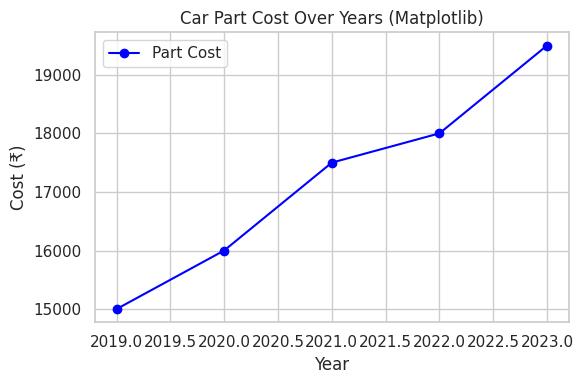
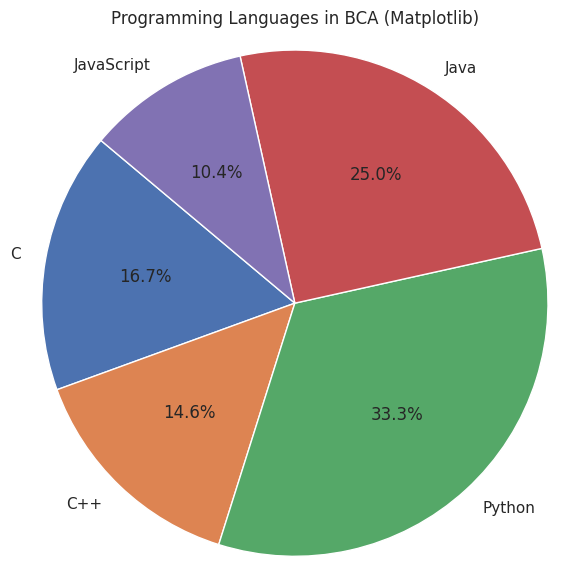
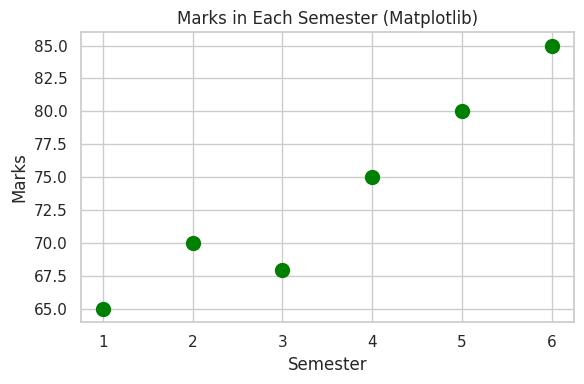
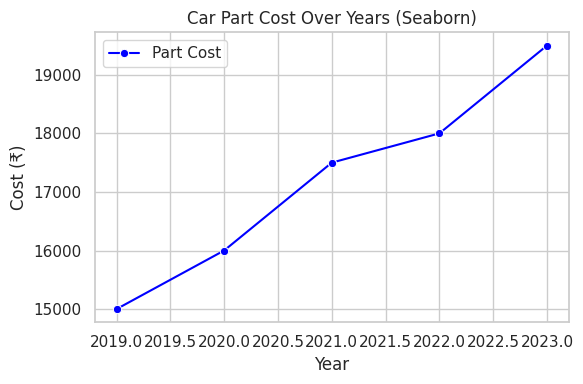
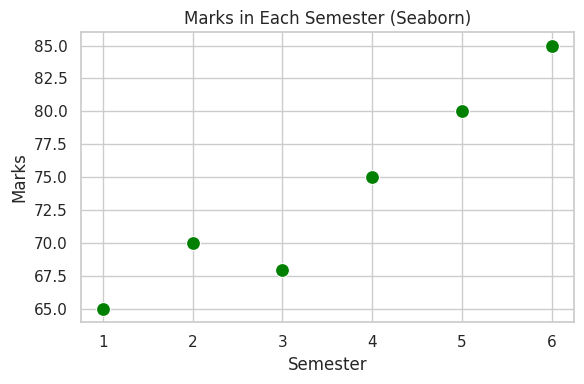
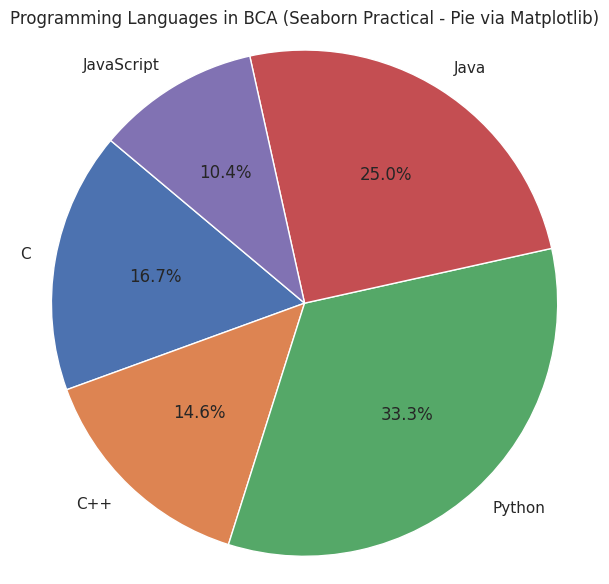

The matplotlib source for these figures, in order:
import matplotlib.pyplot as plt
import seaborn as sns
import pandas as pd
sns.set(style="whitegrid")

# USING MATPLOTLIB

# Line Plot using matplotlib
years = [2019, 2020, 2021, 2022, 2023]
costs = [15000, 16000, 17500, 18000, 19500]

plt.figure(figsize=(6, 4))
plt.plot(years, costs, marker='o', color='blue', label='Part Cost')
plt.title('Car Part Cost Over Years (Matplotlib)')
plt.xlabel('Year')
plt.ylabel('Cost (₹)')
plt.grid(True)
plt.legend()
plt.tight_layout()
plt.show()

# Pie Chart using matplotlib
languages = ['C', 'C++', 'Python', 'Java', 'JavaScript']
students = [40, 35, 80, 60, 25]

plt.figure(figsize=(6, 6))
plt.pie(students, labels=languages, autopct='%1.1f%%', startangle=140)
plt.title('Programming Languages in BCA (Matplotlib)')
plt.axis('equal')
plt.tight_layout()
plt.show()

# Scatter Plot using matplotlib
semesters = [1, 2, 3, 4, 5, 6]
marks = [65, 70, 68, 75, 80, 85]

plt.figure(figsize=(6, 4))
plt.scatter(semesters, marks, color='green', s=100)
plt.title('Marks in Each Semester (Matplotlib)')
plt.xlabel('Semester')
plt.ylabel('Marks')
plt.xticks(semesters)
plt.tight_layout()
plt.show()

# USING SEABORN

# Line Plot using seaborn
line_data = pd.DataFrame({
    'Year': years,
    'Cost': costs
})

plt.figure(figsize=(6, 4))
sns.lineplot(data=line_data, x='Year', y='Cost', marker='o', color='blue', label='Part Cost')
plt.title('Car Part Cost Over Years (Seaborn)')
plt.xlabel('Year')
plt.ylabel('Cost (₹)')
plt.grid(True)
plt.legend()
plt.tight_layout()
plt.show()

# Scatter Plot using seaborn
scatter_data = pd.DataFrame({
    'Semester': semesters,
    'Marks': marks
})

plt.figure(figsize=(6, 4))
sns.scatterplot(data=scatter_data, x='Semester', y='Marks', color='green', s=100)
plt.title('Marks in Each Semester (Seaborn)')
plt.xlabel('Semester')
plt.ylabel('Marks')
plt.xticks(scatter_data['Semester'])
plt.tight_layout()
plt.show()

# Pie Chart (no seaborn version — still uses matplotlib)
plt.figure(figsize=(6, 6))
plt.pie(students, labels=languages, autopct='%1.1f%%', startangle=140)
plt.title('Programming Languages in BCA (Seaborn Practical - Pie via Matplotlib)')
plt.axis('equal')
plt.tight_layout()
plt.show()
